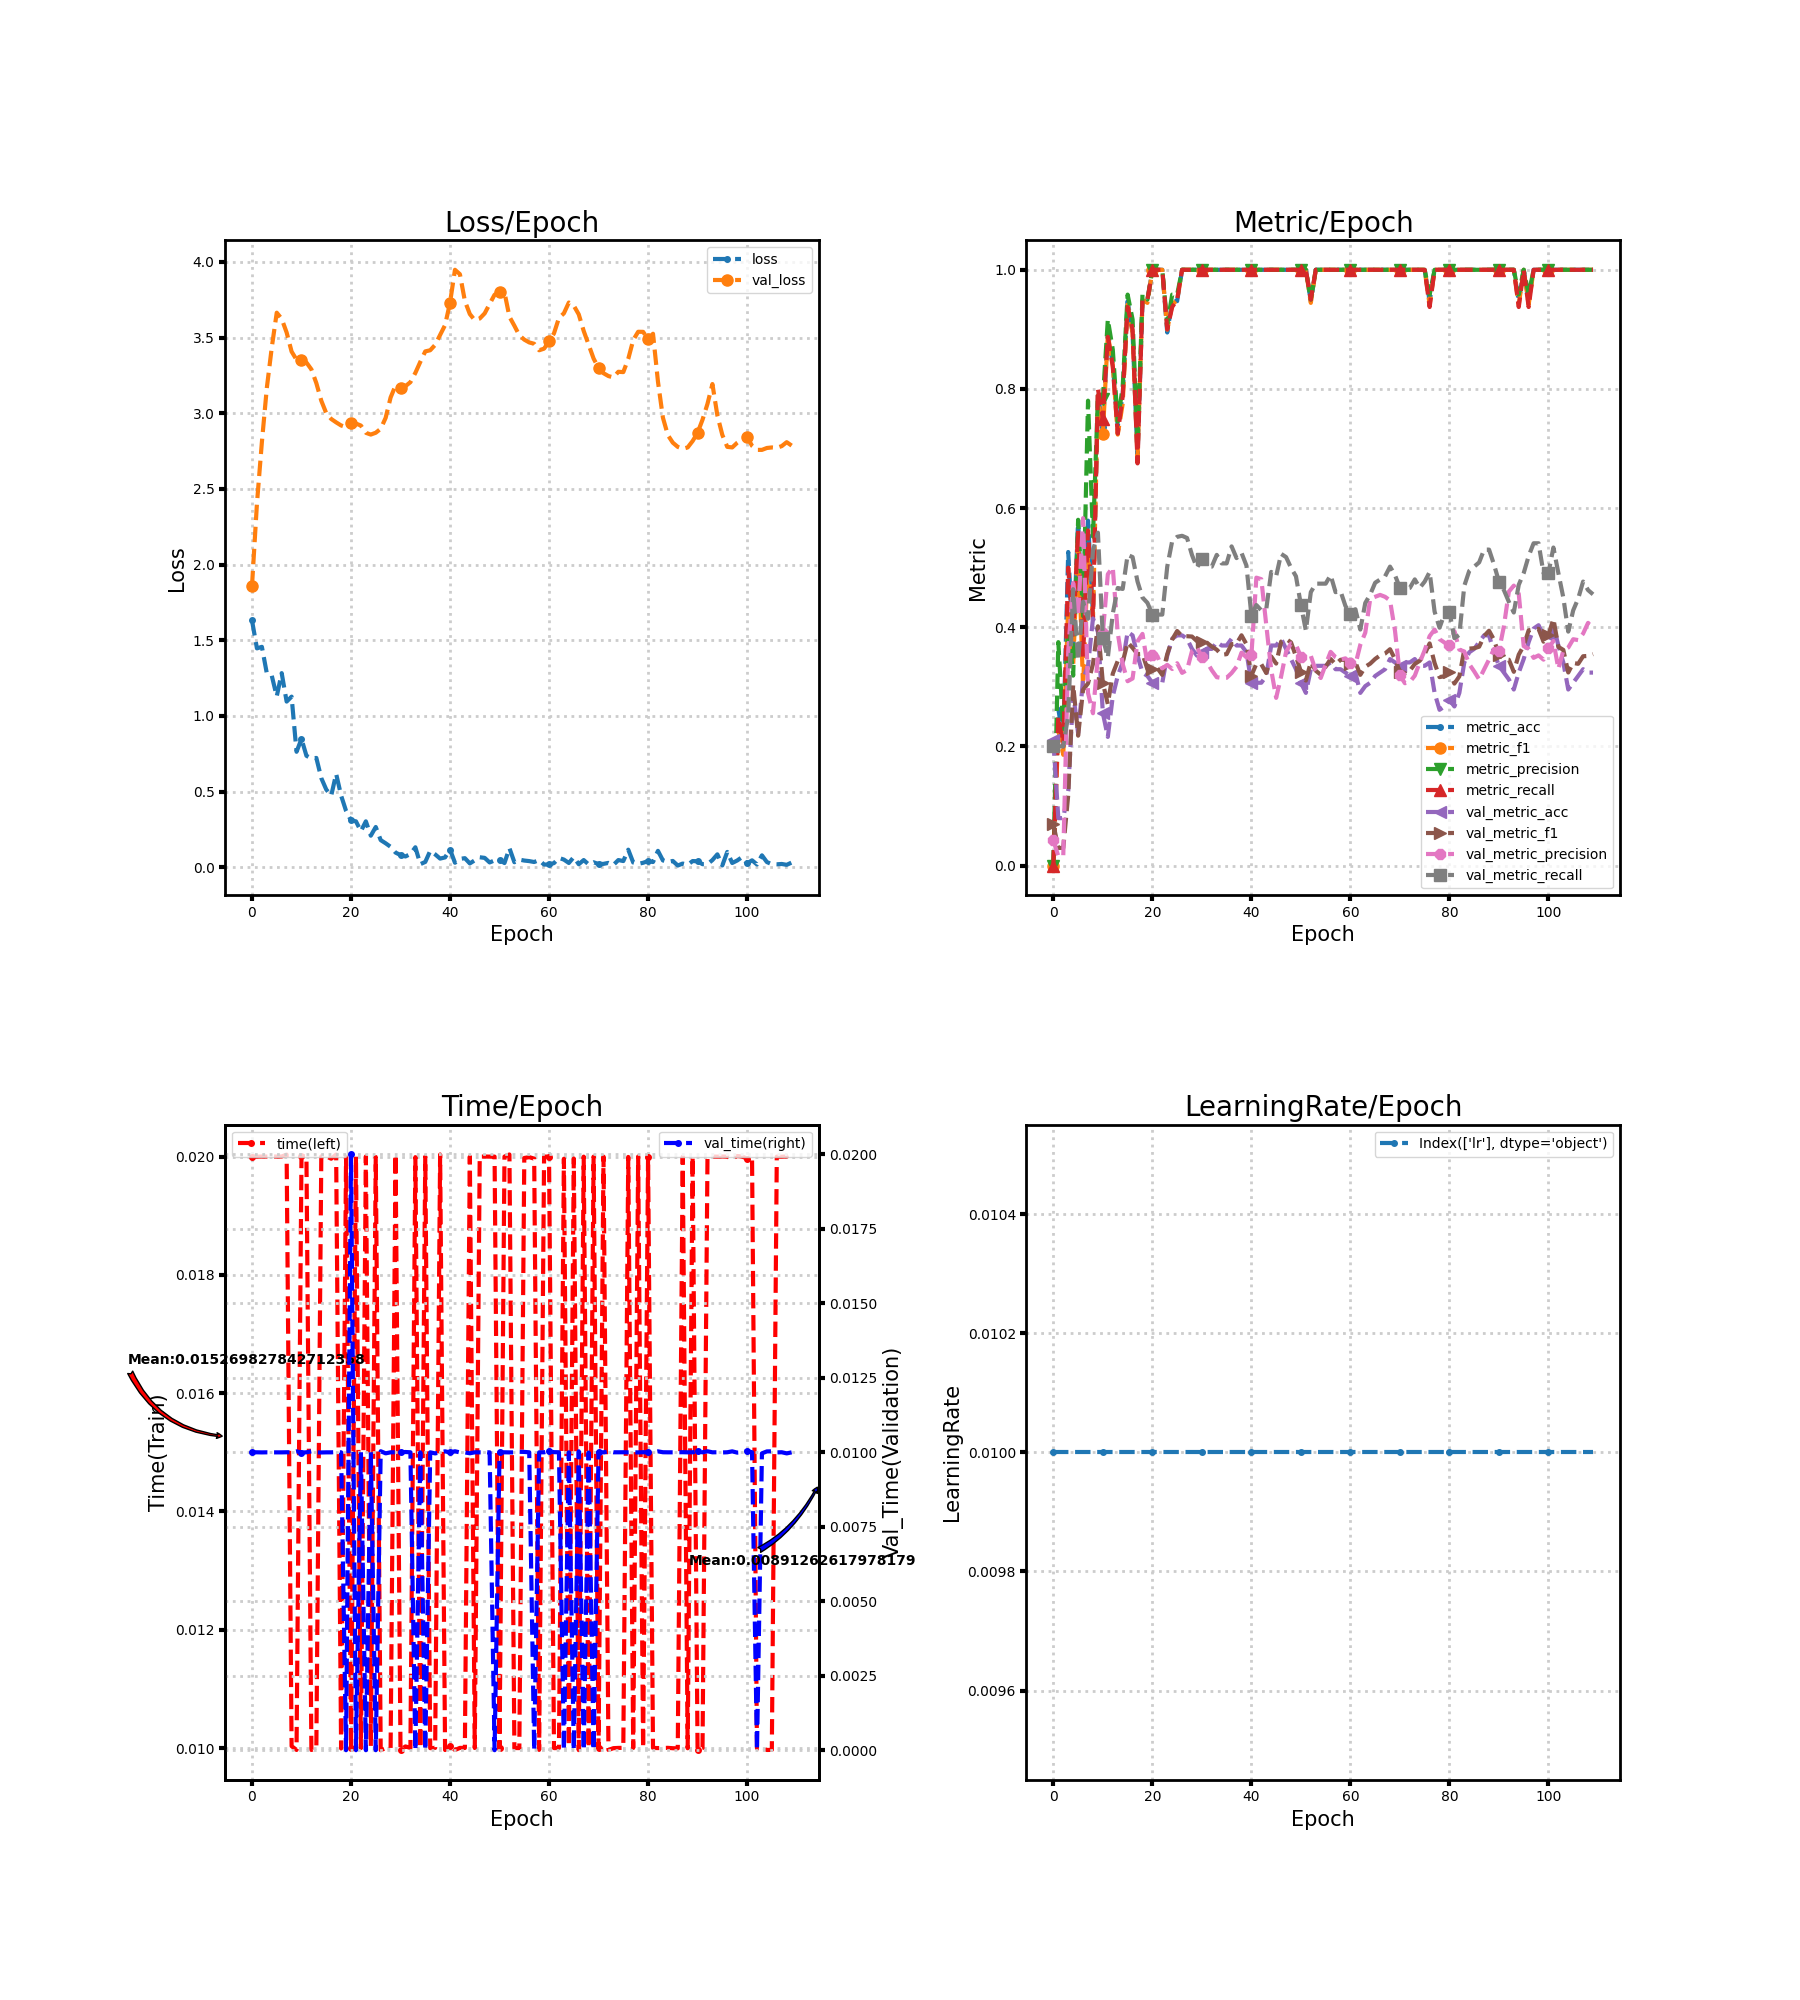

Data behind this chart, as committed beside it:
loss, metric_acc, metric_f1, metric_precision, metric_recall, time, lr, val_loss, val_metric_acc, val_metric_f1, val_metric_precision, val_metric_recall, val_time
1.632, 0.0, 0.0, 0.0, 0.0, 0.02, 0.01, 1.857, 0.2102, 0.06948, 0.04205, 0.2, 0.01
1.446, 0.2632, 0.2271, 0.375, 0.25, 0.02, 0.01, 2.402, 0.07955, 0.02947, 0.01591, 0.2, 0.01
1.456, 0.2105, 0.1858, 0.2292, 0.2, 0.02, 0.01, 2.809, 0.07955, 0.02963, 0.016, 0.2, 0.009998
1.281, 0.5263, 0.4398, 0.4062, 0.5, 0.02, 0.01, 3.168, 0.125, 0.1183, 0.3597, 0.2519, 0.01
1.265, 0.3684, 0.3361, 0.3187, 0.3875, 0.02, 0.01, 3.436, 0.2898, 0.3038, 0.4742, 0.4639, 0.009998
1.129, 0.5789, 0.553, 0.5804, 0.5625, 0.02, 0.01, 3.665, 0.2216, 0.218, 0.4185, 0.344, 0.009999
1.282, 0.3684, 0.2987, 0.4188, 0.35, 0.02, 0.01, 3.624, 0.3125, 0.295, 0.5831, 0.4429, 0.009999
1.094, 0.5789, 0.5214, 0.7803, 0.5625, 0.02003, 0.01, 3.534, 0.3352, 0.3057, 0.2896, 0.4143, 0.01
1.127, 0.4211, 0.4174, 0.5521, 0.4125, 0.01003, 0.01, 3.408, 0.4148, 0.3385, 0.2556, 0.5286, 0.01
0.7625, 0.7895, 0.7889, 0.7875, 0.8, 0.009968, 0.01, 3.354, 0.392, 0.4016, 0.3513, 0.5587, 0.01003
0.8481, 0.7368, 0.7247, 0.7833, 0.75, 0.02001, 0.01, 3.35, 0.2557, 0.3061, 0.3908, 0.3815, 0.009991
0.7362, 0.8947, 0.8911, 0.9167, 0.8875, 0.02, 0.01, 3.335, 0.2159, 0.271, 0.489, 0.349, 0.01
0.7187, 0.8421, 0.8403, 0.8661, 0.8375, 0.009967, 0.01, 3.29, 0.2841, 0.3221, 0.5004, 0.4228, 0.01003
0.7219, 0.7368, 0.7234, 0.7452, 0.725, 0.01, 0.01, 3.199, 0.3182, 0.3433, 0.3905, 0.4658, 0.009997
0.5885, 0.7895, 0.7749, 0.8036, 0.7875, 0.02, 0.01, 3.083, 0.3409, 0.341, 0.3381, 0.4643, 0.009995
0.5133, 0.9474, 0.9416, 0.9583, 0.9375, 0.02, 0.01, 3.001, 0.392, 0.3747, 0.3094, 0.5214, 0.009999
0.4723, 0.8947, 0.8944, 0.9167, 0.9, 0.01996, 0.01, 2.962, 0.3864, 0.3654, 0.314, 0.5178, 0.01
0.6167, 0.6842, 0.6833, 0.7083, 0.675, 0.02003, 0.01, 2.94, 0.3523, 0.3548, 0.3763, 0.4766, 0.01001
0.4734, 0.9474, 0.9495, 0.9583, 0.95, 0.009992, 0.01, 2.92, 0.3239, 0.3553, 0.3888, 0.4498, 0.01
0.3721, 0.9474, 0.9444, 0.95, 0.95, 0.02, 0.01, 2.908, 0.3182, 0.3294, 0.3383, 0.4409, 0.0
0.3085, 1.0, 1.0, 1.0, 1.0, 0.009997, 0.01, 2.936, 0.3068, 0.3301, 0.3528, 0.4212, 0.02
0.3029, 1.0, 1.0, 1.0, 1.0, 0.02, 0.01, 2.932, 0.3068, 0.3315, 0.3517, 0.4212, 0.0
0.2376, 1.0, 1.0, 1.0, 1.0, 0.009998, 0.01, 2.919, 0.3068, 0.32, 0.3309, 0.4212, 0.01
0.3029, 0.8947, 0.8995, 0.9083, 0.9, 0.02, 0.01, 2.871, 0.3523, 0.3547, 0.3369, 0.5017, 0.0
0.2081, 0.9474, 0.9416, 0.9583, 0.9375, 0.01003, 0.01, 2.859, 0.3807, 0.3794, 0.3299, 0.5446, 0.01001
0.2655, 0.9474, 0.9495, 0.9583, 0.95, 0.01999, 0.01, 2.871, 0.3864, 0.3936, 0.3396, 0.5517, 0.0
0.1787, 1.0, 1.0, 1.0, 1.0, 0.009963, 0.01, 2.898, 0.3864, 0.385, 0.3234, 0.5535, 0.01004
0.1578, 1.0, 1.0, 1.0, 1.0, 0.009998, 0.01, 2.97, 0.3807, 0.3849, 0.3282, 0.5498, 0.009966
0.1344, 1.0, 1.0, 1.0, 1.0, 0.01, 0.01, 3.105, 0.3636, 0.3844, 0.3599, 0.5212, 0.01
0.09626, 1.0, 1.0, 1.0, 1.0, 0.02003, 0.01, 3.184, 0.3523, 0.3767, 0.3662, 0.4998, 0.01
0.08006, 1.0, 1.0, 1.0, 1.0, 0.009967, 0.01, 3.168, 0.358, 0.3752, 0.3503, 0.5141, 0.009999
0.07082, 1.0, 1.0, 1.0, 1.0, 0.01003, 0.01, 3.179, 0.3636, 0.374, 0.342, 0.5017, 0.01001
0.08674, 1.0, 1.0, 1.0, 1.0, 0.01, 0.01, 3.206, 0.3636, 0.3675, 0.3278, 0.5017, 0.01
0.1314, 1.0, 1.0, 1.0, 1.0, 0.01999, 0.01, 3.267, 0.375, 0.3623, 0.3161, 0.5214, 0.0
0.01991, 1.0, 1.0, 1.0, 1.0, 0.009996, 0.01, 3.34, 0.3693, 0.3537, 0.3149, 0.5071, 0.01
0.03447, 1.0, 1.0, 1.0, 1.0, 0.02, 0.01, 3.409, 0.3693, 0.3548, 0.3152, 0.5071, 0.0
0.1077, 1.0, 1.0, 1.0, 1.0, 0.009998, 0.01, 3.417, 0.3807, 0.3716, 0.3232, 0.5357, 0.01
0.0845, 1.0, 1.0, 1.0, 1.0, 0.01, 0.01, 3.452, 0.3693, 0.3725, 0.3337, 0.516, 0.009964
0.05656, 1.0, 1.0, 1.0, 1.0, 0.02004, 0.01, 3.518, 0.3693, 0.3865, 0.3574, 0.5249, 0.009999
0.06447, 1.0, 1.0, 1.0, 1.0, 0.009967, 0.01, 3.583, 0.358, 0.3715, 0.3494, 0.5035, 0.01003
0.1165, 1.0, 1.0, 1.0, 1.0, 0.01004, 0.01, 3.73, 0.3068, 0.3187, 0.3529, 0.4195, 0.009997
0.029, 1.0, 1.0, 1.0, 1.0, 0.009966, 0.01, 3.948, 0.3068, 0.3386, 0.4832, 0.4373, 0.01004
0.05467, 1.0, 1.0, 1.0, 1.0, 0.01, 0.01, 3.919, 0.3068, 0.3379, 0.4807, 0.4284, 0.009998
0.0594, 1.0, 1.0, 1.0, 1.0, 0.01, 0.01, 3.742, 0.3182, 0.3231, 0.4039, 0.4303, 0.009997
0.02466, 1.0, 1.0, 1.0, 1.0, 0.02, 0.01, 3.656, 0.3693, 0.3509, 0.3285, 0.4929, 0.009968
0.04536, 1.0, 1.0, 1.0, 1.0, 0.01, 0.01, 3.615, 0.3693, 0.339, 0.2815, 0.4857, 0.01
0.06541, 1.0, 1.0, 1.0, 1.0, 0.02, 0.01, 3.626, 0.3807, 0.3758, 0.3173, 0.5232, 0.01
0.06137, 1.0, 1.0, 1.0, 1.0, 0.02, 0.01, 3.66, 0.3636, 0.3803, 0.3586, 0.5178, 0.009999
0.0311, 1.0, 1.0, 1.0, 1.0, 0.02, 0.01, 3.722, 0.3466, 0.3746, 0.3727, 0.4998, 0.01
0.04461, 1.0, 1.0, 1.0, 1.0, 0.02, 0.01, 3.784, 0.3295, 0.3511, 0.3704, 0.4855, 0.0
0.04815, 1.0, 1.0, 1.0, 1.0, 0.01, 0.01, 3.799, 0.3068, 0.3255, 0.3506, 0.4373, 0.01
0.02714, 1.0, 1.0, 1.0, 1.0, 0.02, 0.01, 3.799, 0.2898, 0.3105, 0.3472, 0.3944, 0.01
0.1259, 0.9474, 0.9444, 0.95, 0.95, 0.02004, 0.01, 3.638, 0.3295, 0.3416, 0.352, 0.4589, 0.009998
0.03259, 1.0, 1.0, 1.0, 1.0, 0.01, 0.01, 3.579, 0.3352, 0.327, 0.3271, 0.4732, 0.009998
0.04985, 1.0, 1.0, 1.0, 1.0, 0.009999, 0.01, 3.515, 0.3352, 0.3203, 0.3148, 0.4732, 0.01002
0.04367, 1.0, 1.0, 1.0, 1.0, 0.01998, 0.01, 3.487, 0.3352, 0.3338, 0.3375, 0.4732, 0.01001
0.04002, 1.0, 1.0, 1.0, 1.0, 0.01999, 0.01, 3.468, 0.3409, 0.3468, 0.3587, 0.4875, 0.01
0.03398, 1.0, 1.0, 1.0, 1.0, 0.01997, 0.01, 3.459, 0.3295, 0.3377, 0.3497, 0.4589, 0.0
0.04693, 1.0, 1.0, 1.0, 1.0, 0.009969, 0.01, 3.416, 0.3295, 0.3454, 0.3456, 0.4606, 0.01
0.01707, 1.0, 1.0, 1.0, 1.0, 0.02, 0.01, 3.427, 0.3239, 0.3452, 0.3478, 0.4355, 0.01
... 50 more rows
